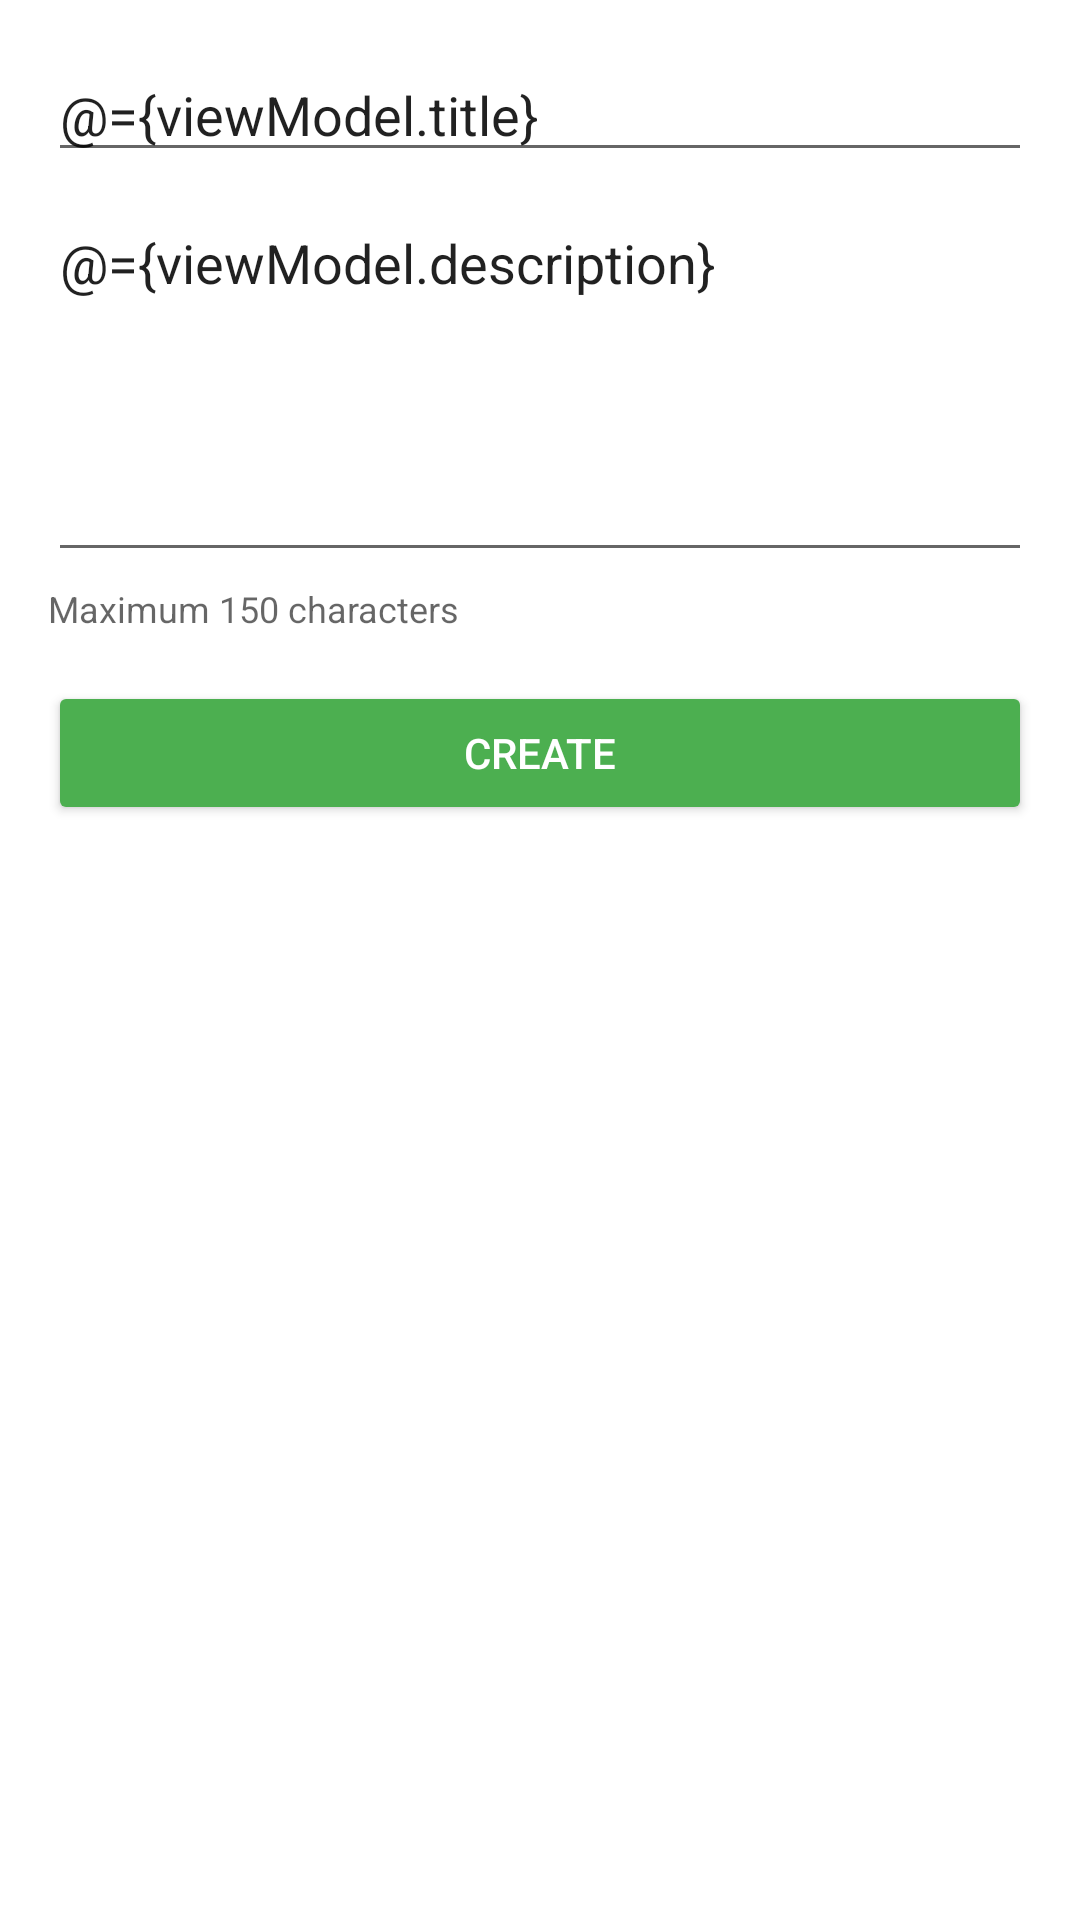

Produce the Android XML layout that renders to this screen, including the resource entries it uses.
<!-- AndroidManifest.xml: application theme Theme.AndroidTodos -->
<!-- res/layout/fragment_detail.xml -->
<layout xmlns:android="http://schemas.android.com/apk/res/android">
    <data>
        <variable
            name="viewModel"
            type="com.example.androidtodos.ui.detail.TodoDetailViewModel"  />
    </data>

    <ScrollView
        android:layout_width="match_parent"
        android:layout_height="match_parent"
        android:fillViewport="true">

        <LinearLayout
            android:layout_width="match_parent"
            android:layout_height="wrap_content"
            android:orientation="vertical"
            android:padding="16dp">

            
            <EditText
                android:id="@+id/editTextTitle"
                android:layout_width="match_parent"
                android:layout_height="wrap_content"
                android:hint="@string/detail_item_title"
                android:autofillHints="@string/detail_item_title"
                android:text="@={viewModel.title}"
                android:inputType="text"
                />

            
            <EditText
                android:id="@+id/editTextDescription"
                android:layout_width="match_parent"
                android:layout_height="wrap_content"
                android:hint="@string/detail_item_description"
                android:autofillHints="@string/detail_item_description"
                android:text="@={viewModel.description}"
                android:inputType="textMultiLine"
                android:lines="5"
                android:minLines="5"
                android:scrollbars="vertical"
                android:gravity="top"
                android:layout_marginTop="8dp" />

            
            <TextView
                android:id="@+id/textViewCharLimit"
                android:layout_width="match_parent"
                android:layout_height="wrap_content"
                android:hint="@string/detail_item_character_limit_message"
                android:textSize="12sp"
                android:layout_marginTop="4dp" />

            
            <Switch
                android:id="@+id/switchDone"
                android:layout_width="match_parent"
                android:layout_height="wrap_content"
                android:text="@string/detail_item_done"
                android:checked="@={viewModel.isDone}"
                android:layout_marginTop="16dp"
                android:visibility="gone" />

            
            <Button
                android:id="@+id/buttonCreateOrUpdate"
                android:layout_width="match_parent"
                android:layout_height="wrap_content"
                android:textColor="@android:color/white"
                android:backgroundTint="@color/primary_variant"
                android:text="@string/detail_create_button"
                android:layout_marginTop="16dp" />

            
            <Button
                android:id="@+id/buttonDelete"
                android:layout_width="match_parent"
                android:layout_height="wrap_content"
                android:textColor="@android:color/white"
                android:backgroundTint="@color/error"
                android:text="@string/detail_delete_button"
                android:layout_marginTop="8dp"
                android:visibility="gone" />
        </LinearLayout>

    </ScrollView>
</layout>
<!-- resources referenced by this layout -->
<resources>
  <color name="error">#CA1637</color>
  <color name="primary_variant">#4CAF50</color>
  <string name="detail_create_button">Create</string>
  <string name="detail_delete_button">Delete</string>
  <string name="detail_item_character_limit_message">Maximum 150 characters</string>
  <string name="detail_item_description">Description</string>
  <string name="detail_item_done">Done</string>
  <string name="detail_item_title">Title</string>
  <style name="Theme.AndroidTodos" parent="Theme.MaterialComponents.DayNight.DarkActionBar">
          
          <item name="colorPrimary">@color/primary</item>
          <item name="colorPrimaryVariant">@color/primary_variant</item>
          <item name="colorOnPrimary">@color/on_background</item>
          
          <item name="colorSecondary">@color/secondary</item>
          <item name="colorSecondaryVariant">@color/secondary_variant</item>
          <item name="colorOnSecondary">@color/white</item>
          
          <item name="android:statusBarColor">?attr/colorPrimaryVariant</item>
          
      </style>
  <color name="primary">#8BC34A</color>
  <color name="on_background">#212121</color>
  <color name="secondary">#009688</color>
  <color name="secondary_variant">#00BCD4</color>
  <color name="white">#FFFFFFFF</color>
</resources>
